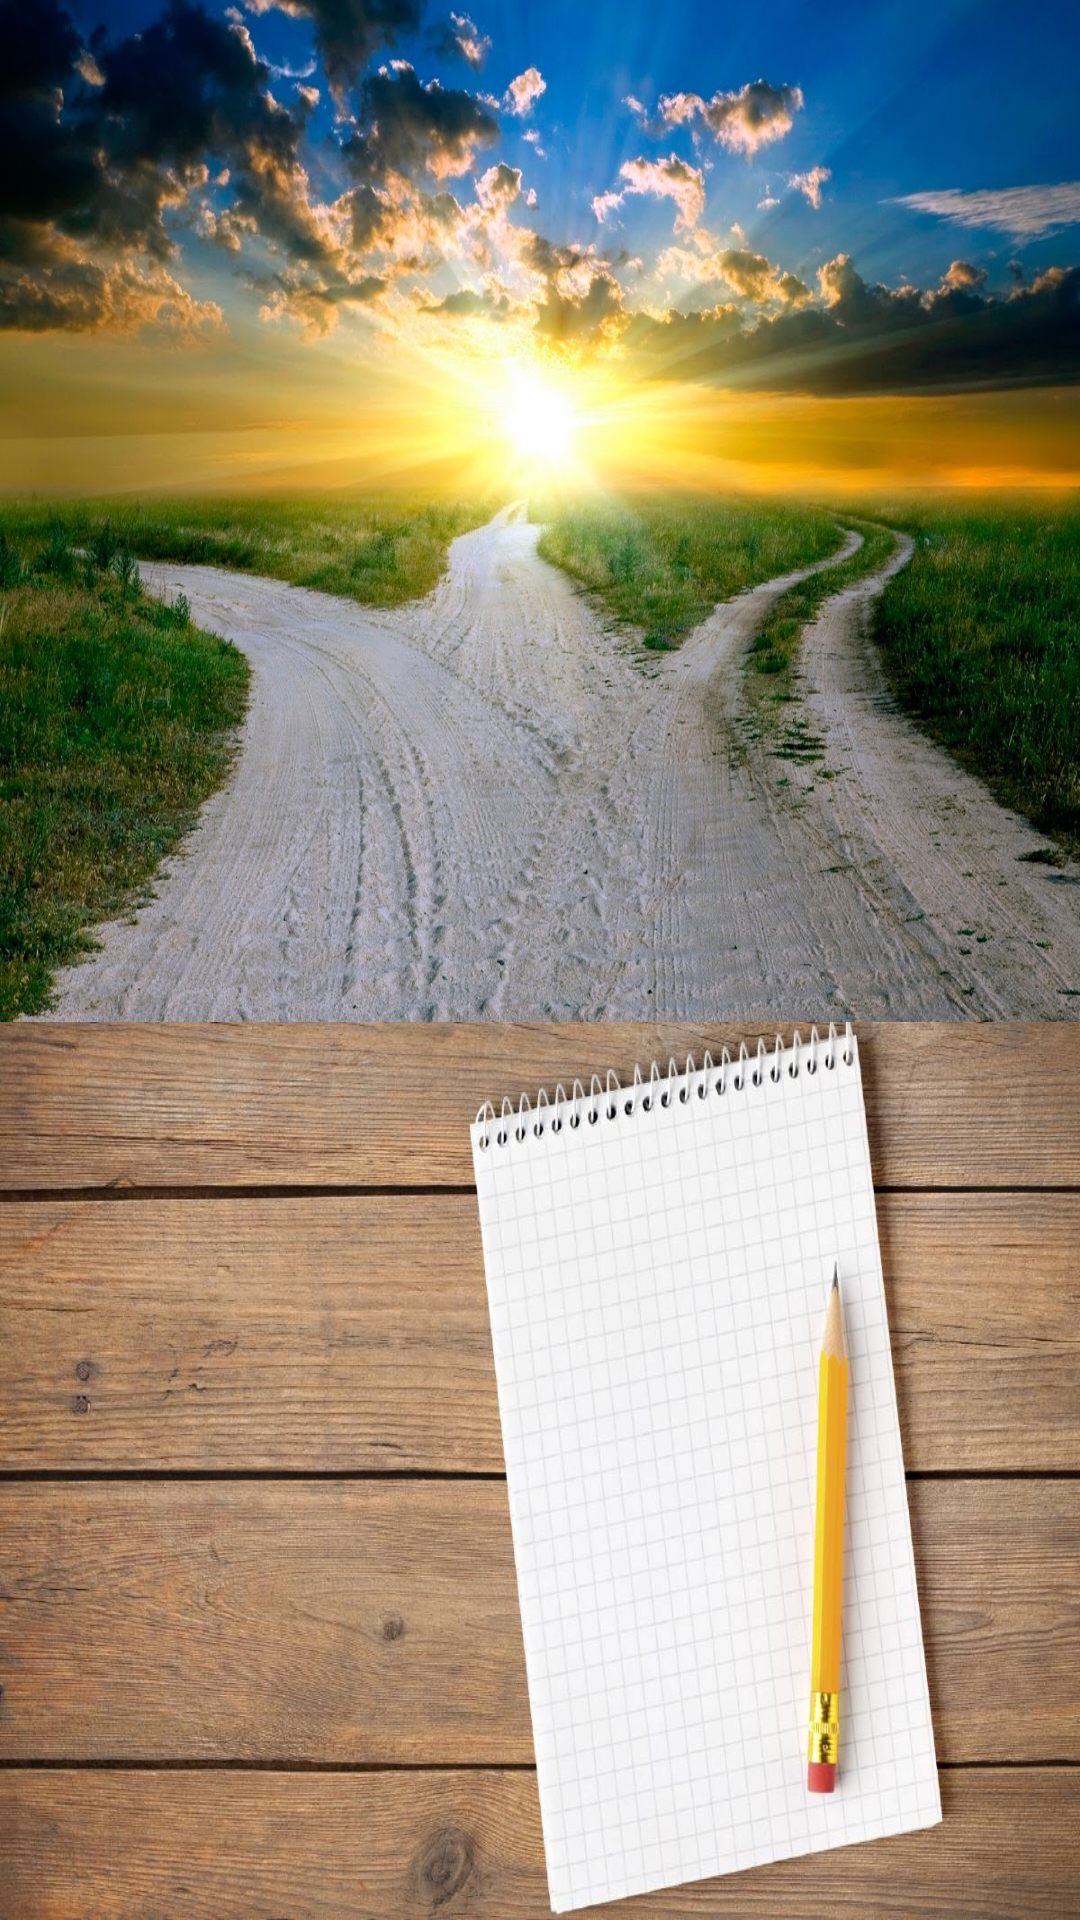

Produce the Android XML layout that renders to this screen, including the resource entries it uses.
<!-- AndroidManifest.xml: application theme AppTheme -->
<!-- res/layout/activity_choose_game.xml -->
<?xml version="1.0" encoding="UTF-8"?>
<LinearLayout xmlns:android="http://schemas.android.com/apk/res/android"
    android:layout_width="match_parent"
    android:layout_height="match_parent"
    android:background="#FFFFFF"
    android:orientation="vertical"
    android:weightSum="100">

    <Button
        android:id="@+id/oneFour"
        android:layout_width="match_parent"
        android:layout_height="692dp"
        android:layout_weight="50"
        android:background="@drawable/choice" />

    <Button
        android:id="@+id/writeAnswer"
        android:layout_width="match_parent"
        android:layout_height="651dp"
        android:layout_weight="50"
        android:background="@drawable/another" />
</LinearLayout>
<!-- resources referenced by this layout -->
<resources>
  <!-- drawable another: jpg bitmap (drawable, 124932 bytes) -->
  <!-- drawable choice: jpg bitmap (drawable, 332352 bytes) -->
  <style name="AppTheme" parent="Theme.AppCompat.Light.DarkActionBar">
          
          <item name="colorPrimary">@color/colorPrimary</item>
          <item name="colorPrimaryDark">@color/colorPrimaryDark</item>
          <item name="colorAccent">@color/colorAccent</item>
      </style>
  <color name="colorPrimary">#2196F3</color>
  <color name="colorPrimaryDark">#1976D2</color>
  <color name="colorAccent">#1DE9B6</color>
</resources>
